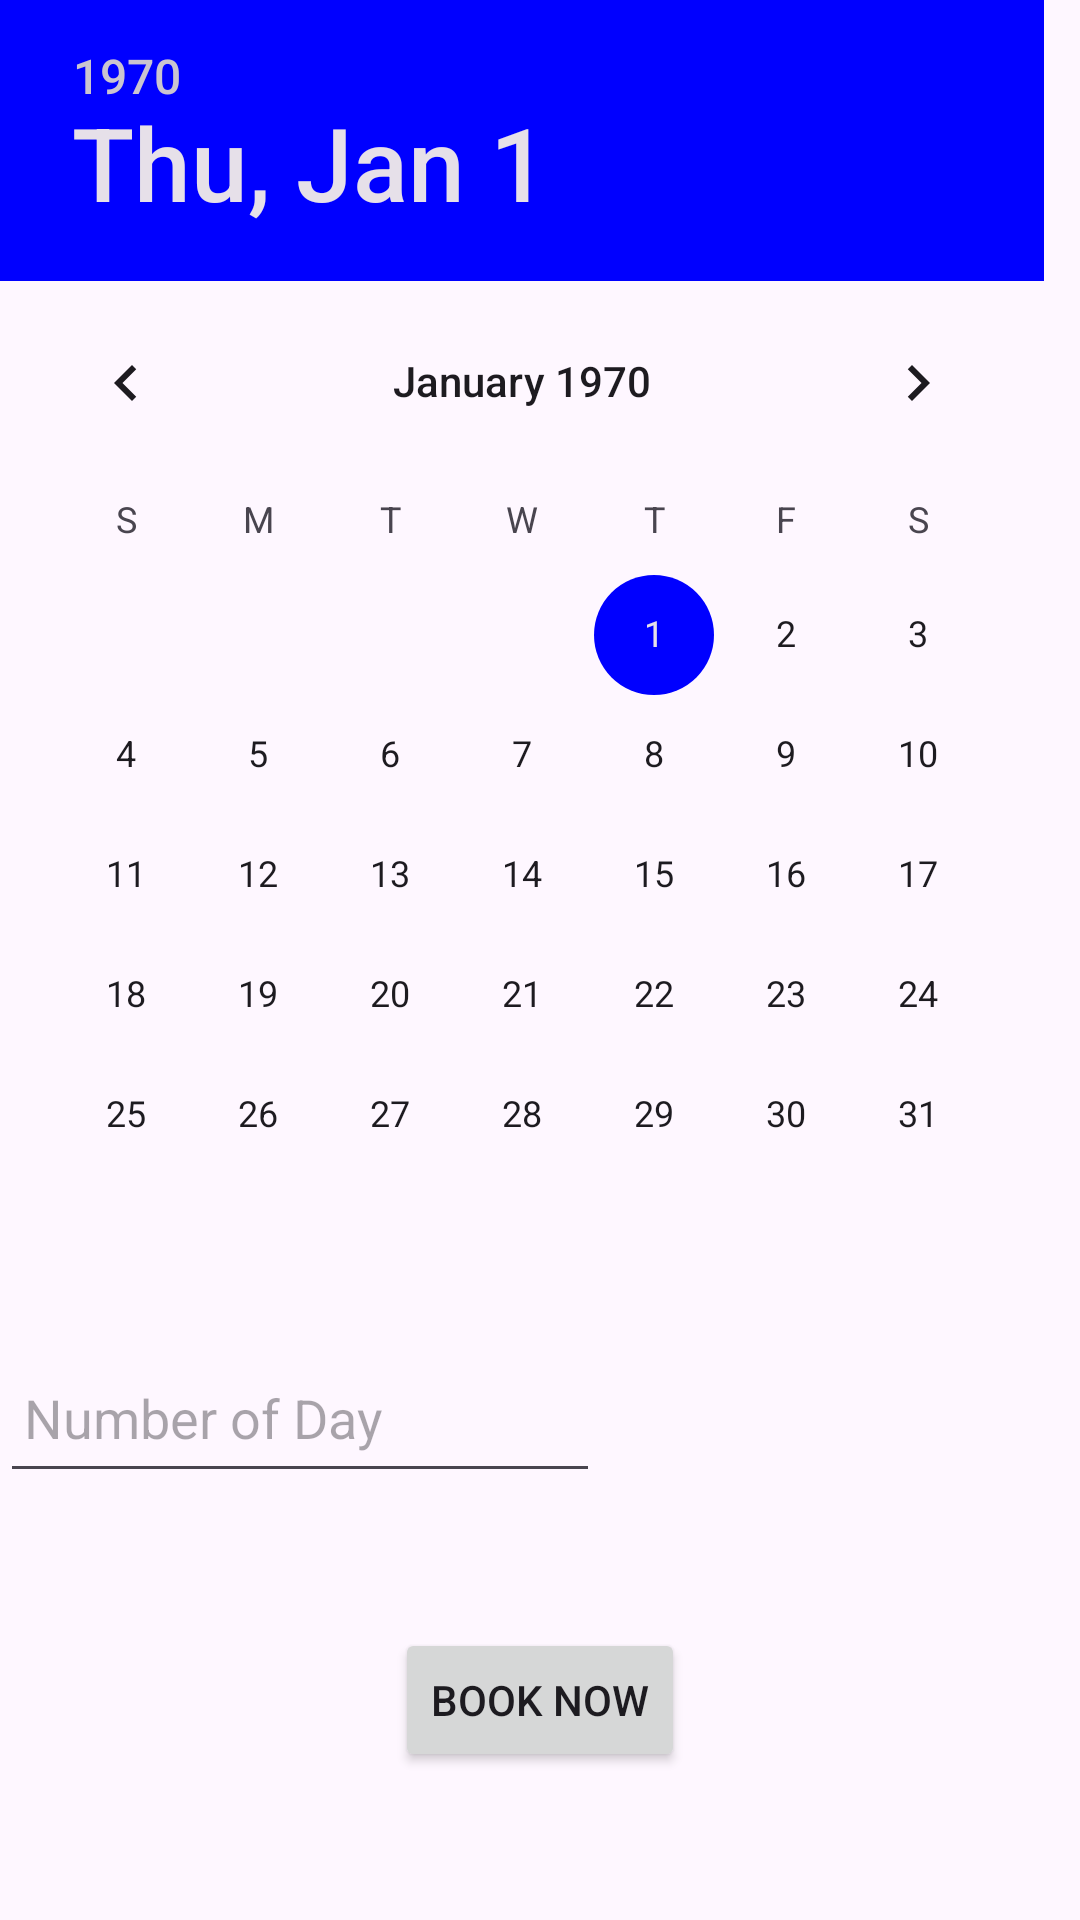

Produce the Android XML layout that renders to this screen, including the resource entries it uses.
<!-- AndroidManifest.xml: application theme Theme.MyApplication -->
<!-- res/layout/bookingformaccomodation.xml -->
<RelativeLayout xmlns:android="http://schemas.android.com/apk/res/android"
    xmlns:tools="http://schemas.android.com/tools"
    android:layout_width="match_parent"
    android:layout_height="match_parent">

    <DatePicker
        android:id="@+id/dateRPicker"
        android:layout_width="wrap_content"
        android:layout_height="wrap_content"
        android:datePickerMode="calendar"/>

    <EditText
        android:id="@+id/daysEditText"
        android:layout_width="200dp"
        android:layout_height="50dp"
        android:hint="Number of Day"
        android:inputType="number"
        android:layout_below="@id/dateRPicker"
        android:layout_marginTop="16dp"
        android:padding="8dp"
    />

    <TextView
        android:id="@+id/totalPriceTextView"
        android:layout_width="wrap_content"
        android:layout_height="wrap_content"
        android:text=""
        android:textColor="@android:color/holo_blue_light"
        android:layout_below="@id/daysEditText"
        android:layout_marginTop="16dp"/>

    
    <Button
        android:id="@+id/bookRButton"
        android:layout_width="wrap_content"
        android:layout_height="wrap_content"
        android:layout_below="@id/totalPriceTextView"
        android:layout_centerHorizontal="true"
        android:layout_marginTop="10dp"
        android:text="Book Now" />
</RelativeLayout>
<!-- resources referenced by this layout -->
<resources>
  <style name="Theme.MyApplication" parent="Base.Theme.MyApplication" />
  <style name="Base.Theme.MyApplication" parent="Theme.Material3.DayNight.NoActionBar">
          <item name="colorPrimary">#2196F3</item> 
          <item name="colorPrimaryDark">#1976D2</item> 
          <item name="colorAccent">#FF0000FF</item>
      </style>
</resources>
